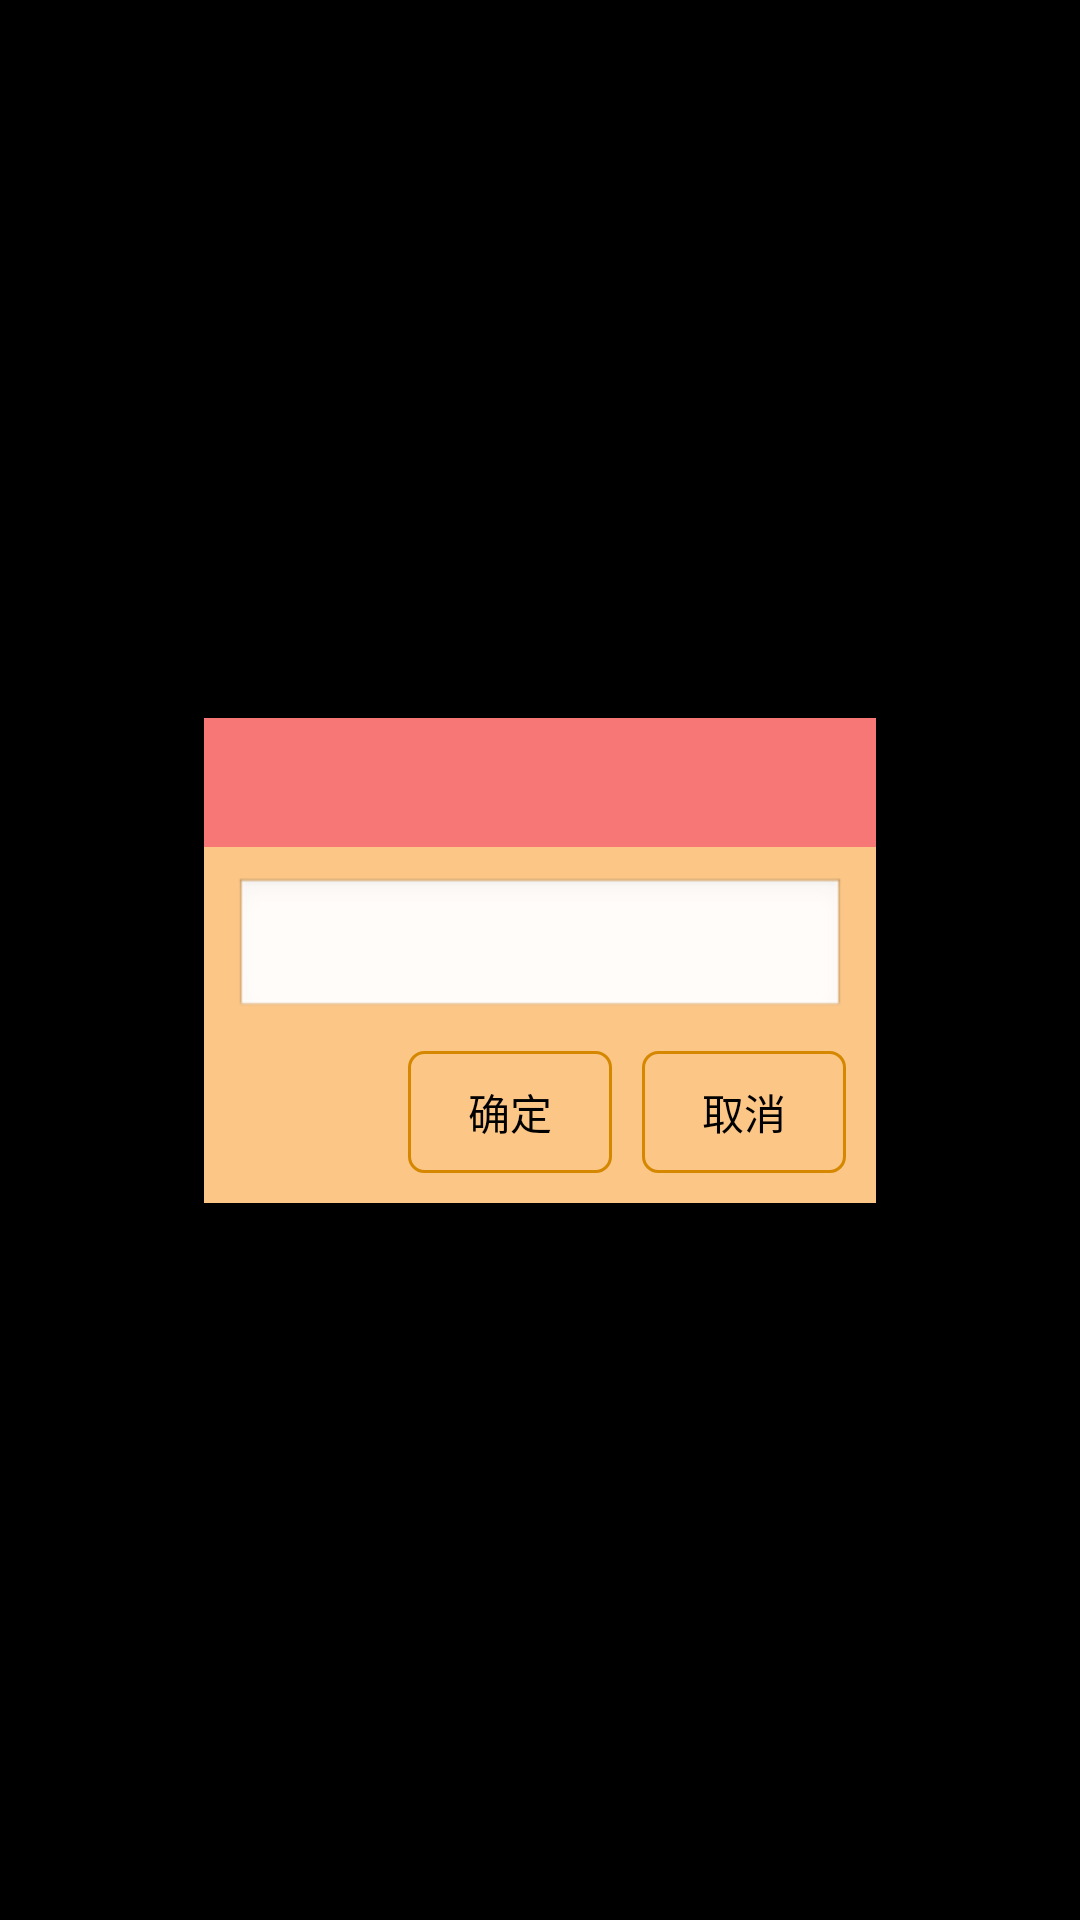

Layout XML and referenced resources for this Android screen:
<!-- AndroidManifest.xml: application theme android:Theme.Black.NoTitleBar.Fullscreen -->
<!-- res/layout/activity_settings.xml -->
<?xml version="1.0" encoding="utf-8"?>
<RelativeLayout
    xmlns:android="http://schemas.android.com/apk/res/android"
    xmlns:tools="http://schemas.android.com/tools"
    android:layout_width="match_parent"
    android:layout_height="match_parent"
    tools:context="com.cng.android.activity.SettingsActivity"
    android:orientation="vertical">

    <ListView
        android:layout_width="match_parent"
        android:layout_height="match_parent"
        android:id="@+id/listView"
        android:layout_gravity="center_horizontal"/>
    <GridLayout
        android:layout_width="match_parent"
        android:layout_height="match_parent"
        android:background="#CC000000"
        android:id="@+id/mask">

        <TextView
            android:layout_width="wrap_content"
            android:layout_height="wrap_content"
            android:layout_columnWeight="1"
            android:layout_column="0"
            android:layout_row="0"
            android:layout_rowWeight="1"/>

        <LinearLayout
            android:orientation="vertical"
            android:layout_width="wrap_content"
            android:layout_height="wrap_content"
            android:layout_row="1"
            android:layout_column="1"
            android:layout_columnWeight="1"
            android:background="#fbc686">

            <TextView
                android:layout_width="match_parent"
                android:layout_height="wrap_content"
                android:id="@+id/title"
                android:layout_gravity="center_horizontal"
                style="@style/form_label"
                android:background="#f77777"/>

            <EditText
                android:layout_width="match_parent"
                android:layout_height="wrap_content"
                android:id="@+id/value"
                android:layout_margin="10sp"/>

            <LinearLayout
                android:orientation="horizontal"
                android:layout_width="match_parent"
                android:layout_height="match_parent"
                >

                <TextView
                    android:layout_width="wrap_content"
                    android:layout_height="wrap_content"
                    android:layout_weight="1"/>

                <Button
                    android:layout_width="wrap_content"
                    android:layout_height="wrap_content"
                    android:text="@string/btn_ok"
                    android:id="@+id/btn_ok"
                    android:background="@drawable/inner_button_style"
                    android:layout_marginRight="10sp"
                    android:layout_marginBottom="10sp"/>

                <Button
                    android:layout_width="wrap_content"
                    android:layout_height="wrap_content"
                    android:text="@string/btn_cancel"
                    android:id="@+id/btn_cancel"
                    android:background="@drawable/inner_button_style"
                    android:layout_marginRight="10sp"
                    android:layout_marginBottom="10sp"/>
            </LinearLayout>
        </LinearLayout>

        <TextView
            android:layout_width="wrap_content"
            android:layout_height="wrap_content"
            android:layout_columnWeight="1"
            android:layout_column="2"
            android:layout_row="2"
            android:layout_rowWeight="1"/>

    </GridLayout>
</RelativeLayout>
<!-- resources referenced by this layout -->
<resources>
  <!-- drawable inner_button_style (drawable) -->
  <?xml version="1.0" encoding="utf-8"?>
  <selector xmlns:android="http://schemas.android.com/apk/res/android"> 
      <item android:state_pressed="true"> 
          <shape>
              <solid android:color="#f6a407" />
              <stroke
                  android:width="1dip" 
                  android:color="#FFCB88" /> 
              <corners 
                  android:radius="5dp" />
              <padding
                      android:left="20dp"
                      android:top="10dp"
                      android:right="20dp"
                      android:bottom="10dp" />
          </shape>
      </item> 
    
      <item android:state_focused="true"> 
          <shape>
              <solid android:color="#f6a407" />
              <stroke 
                  android:width="1dip" 
                  android:color="#BBD5F4" /> 
              <corners 
                  android:radius="5dp" />
              <padding
                      android:left="20dp"
                      android:top="10dp"
                      android:right="20dp"
                      android:bottom="10dp" />
          </shape>
      </item> 
    
      <item> 
          <shape>
              <solid android:color="@android:color/transparent" />
              <stroke 
                  android:width="1dip" 
                  android:color="#d58700" />
              <corners 
                  android:radius="5dip" /> 
              <padding
                  android:left="20dp"
                  android:top="10dp"
                  android:right="20dp"
                  android:bottom="10dp" />
          </shape>
      </item> 
  </selector>
  <string name="btn_cancel">取消</string>
  <string name="btn_ok">确定</string>
  <style name="form_label">
          <item name="android:textSize">@dimen/form_label_font_size</item>
      </style>
  <dimen name="form_label_font_size">32dp</dimen>
</resources>
